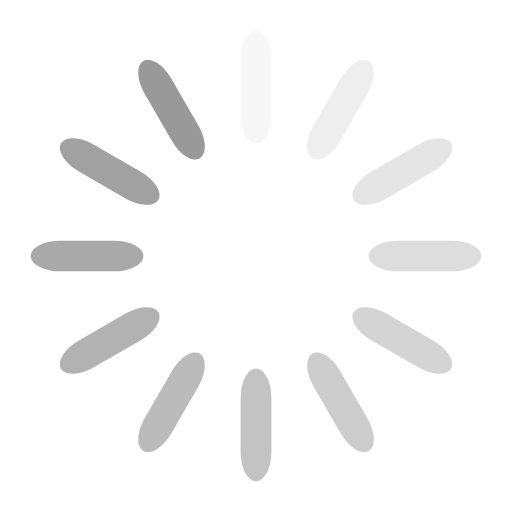
t = 0.00 s
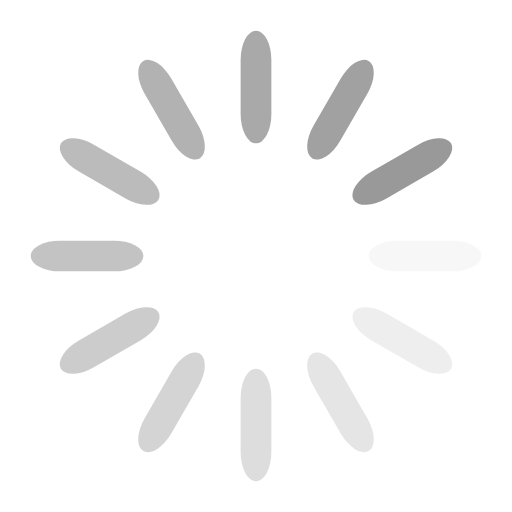
t = 0.25 s
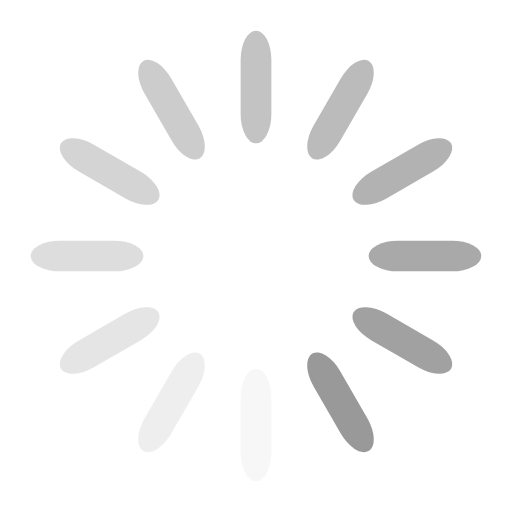
t = 0.50 s
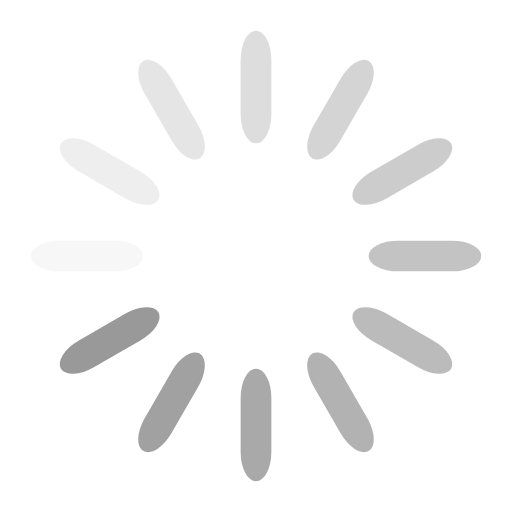
t = 0.75 s

The animated SVG that drew these frames (rendered in a browser with its animation timeline set to each time). Animation: 12 SMIL elements (animate=12); one cycle of 1.00 s, repeats indefinitely.

<svg class="lds-spinner" width="100%" height="100%" xmlns="http://www.w3.org/2000/svg" xmlns:xlink="http://www.w3.org/1999/xlink" viewBox="0 0 100 100" preserveAspectRatio="xMidYMid"><g transform="rotate(0 50 50)">
  <rect x="47" y="6" rx="44.65" ry="5.7" width="6" height="22" fill="#999999">
    <animate attributeName="opacity" values="1;0" keyTimes="0;1" dur="1s" begin="-0.9166666666666666s" repeatCount="indefinite"></animate>
  </rect>
</g><g transform="rotate(30 50 50)">
  <rect x="47" y="6" rx="44.65" ry="5.7" width="6" height="22" fill="#999999">
    <animate attributeName="opacity" values="1;0" keyTimes="0;1" dur="1s" begin="-0.8333333333333334s" repeatCount="indefinite"></animate>
  </rect>
</g><g transform="rotate(60 50 50)">
  <rect x="47" y="6" rx="44.65" ry="5.7" width="6" height="22" fill="#999999">
    <animate attributeName="opacity" values="1;0" keyTimes="0;1" dur="1s" begin="-0.75s" repeatCount="indefinite"></animate>
  </rect>
</g><g transform="rotate(90 50 50)">
  <rect x="47" y="6" rx="44.65" ry="5.7" width="6" height="22" fill="#999999">
    <animate attributeName="opacity" values="1;0" keyTimes="0;1" dur="1s" begin="-0.6666666666666666s" repeatCount="indefinite"></animate>
  </rect>
</g><g transform="rotate(120 50 50)">
  <rect x="47" y="6" rx="44.65" ry="5.7" width="6" height="22" fill="#999999">
    <animate attributeName="opacity" values="1;0" keyTimes="0;1" dur="1s" begin="-0.5833333333333334s" repeatCount="indefinite"></animate>
  </rect>
</g><g transform="rotate(150 50 50)">
  <rect x="47" y="6" rx="44.65" ry="5.7" width="6" height="22" fill="#999999">
    <animate attributeName="opacity" values="1;0" keyTimes="0;1" dur="1s" begin="-0.5s" repeatCount="indefinite"></animate>
  </rect>
</g><g transform="rotate(180 50 50)">
  <rect x="47" y="6" rx="44.65" ry="5.7" width="6" height="22" fill="#999999">
    <animate attributeName="opacity" values="1;0" keyTimes="0;1" dur="1s" begin="-0.4166666666666667s" repeatCount="indefinite"></animate>
  </rect>
</g><g transform="rotate(210 50 50)">
  <rect x="47" y="6" rx="44.65" ry="5.7" width="6" height="22" fill="#999999">
    <animate attributeName="opacity" values="1;0" keyTimes="0;1" dur="1s" begin="-0.3333333333333333s" repeatCount="indefinite"></animate>
  </rect>
</g><g transform="rotate(240 50 50)">
  <rect x="47" y="6" rx="44.65" ry="5.7" width="6" height="22" fill="#999999">
    <animate attributeName="opacity" values="1;0" keyTimes="0;1" dur="1s" begin="-0.25s" repeatCount="indefinite"></animate>
  </rect>
</g><g transform="rotate(270 50 50)">
  <rect x="47" y="6" rx="44.65" ry="5.7" width="6" height="22" fill="#999999">
    <animate attributeName="opacity" values="1;0" keyTimes="0;1" dur="1s" begin="-0.16666666666666666s" repeatCount="indefinite"></animate>
  </rect>
</g><g transform="rotate(300 50 50)">
  <rect x="47" y="6" rx="44.65" ry="5.7" width="6" height="22" fill="#999999">
    <animate attributeName="opacity" values="1;0" keyTimes="0;1" dur="1s" begin="-0.08333333333333333s" repeatCount="indefinite"></animate>
  </rect>
</g><g transform="rotate(330 50 50)">
  <rect x="47" y="6" rx="44.65" ry="5.7" width="6" height="22" fill="#999999">
    <animate attributeName="opacity" values="1;0" keyTimes="0;1" dur="1s" begin="0s" repeatCount="indefinite"></animate>
  </rect>
</g></svg>
